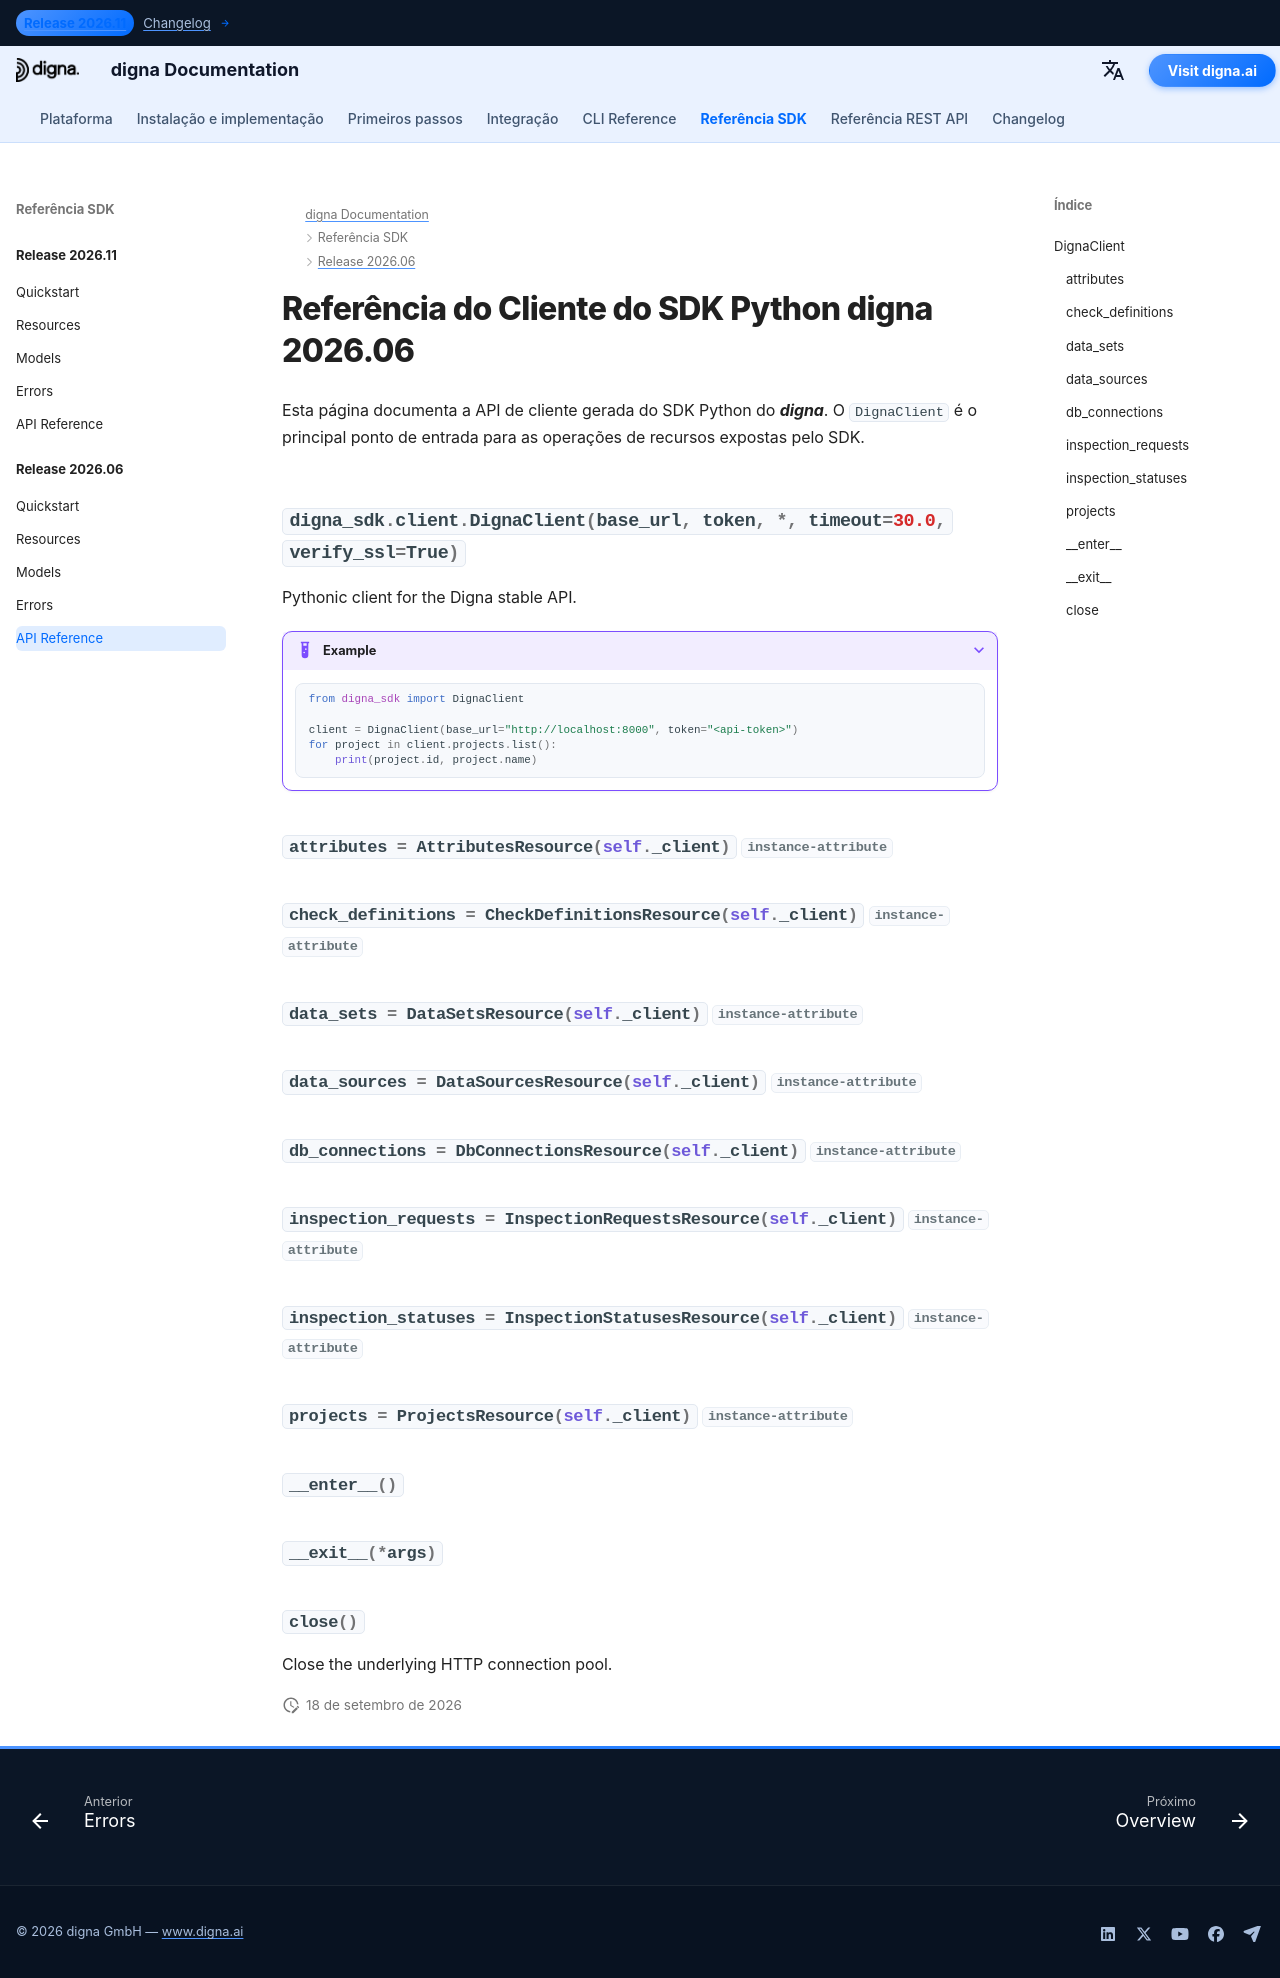

repository: dignaai/digna-docs · page: pt/sdk/Release 2026.06/reference/index.html · generator: mkdocs

---
title: Referência do Cliente do SDK Python digna 2026.06 | Documentação digna
description: Referência da API de cliente do SDK Python digna versão 2026.06
image: /assets/logo_square.png
---

# Referência do Cliente do SDK Python digna 2026.06

Esta página documenta a API de cliente gerada do SDK Python do ***digna***. O `DignaClient` é o principal ponto de entrada para as operações de recursos expostas pelo SDK.

::: digna_sdk.client.DignaClient
